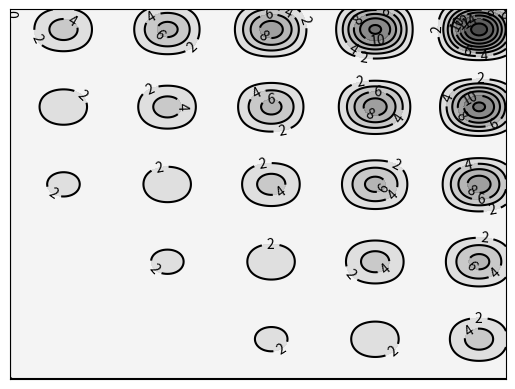

Here is the Python script that generated this plot:
import numpy as np
import matplotlib.pyplot as plt

def f(x, y, w=5, sigma=2):
    return np.sin(w*x)**2 * np.sin(w*y)**2 * np.exp((x+y)/sigma)

n = 256
x = np.linspace(0, 3, n)
y = np.linspace(0, 3, n)
X, Y = np.meshgrid(x, y)

C = plt.contour(X, Y, f(X, Y),  8, colors='black')

plt.contourf(X, Y, f(X, Y), 8, alpha=.75, cmap='gray_r')
plt.clabel(C, inline=True, fontsize=10)
plt.xticks([])
plt.yticks([])
plt.show()
